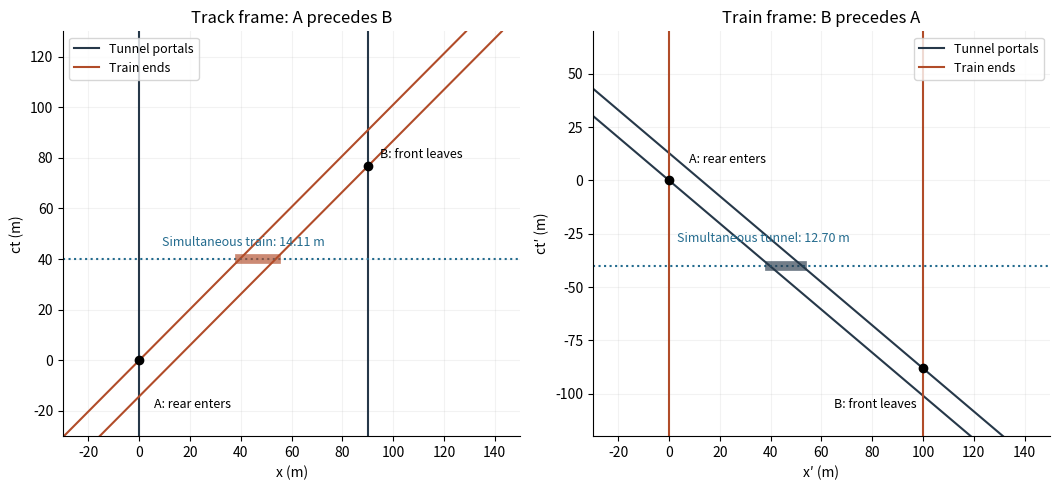

Reproduce this figure in Python.
"""Original spacetime plots. Python 3.14, NumPy 2.3, Matplotlib 3.10.
Writes only 2014-train-and-tunnel-events.png in the current directory.
"""
from pathlib import Path
import numpy as np
import matplotlib
matplotlib.use('Agg')
import matplotlib.pyplot as plt
b=.99;g=1/np.sqrt(1-b*b);L=100/g;ctB=(90-L)/b;ctpB=g*(ctB-b*90)
fig,axs=plt.subplots(1,2,figsize=(10.7,5),facecolor='white')
t=np.linspace(-30,130,400);a=axs[0]
a.plot(np.zeros_like(t),t,color='#263849',label='Tunnel portals');a.plot(np.full_like(t,90),t,color='#263849')
a.plot(b*t,t,color='#b14c29',label='Train ends');a.plot(b*t+L,t,color='#b14c29')
a.axhline(40,color='#236b8e',ls=':',lw=1.5)
a.plot([40*b,40*b+L],[40,40],lw=7,color='#b14c29',alpha=.65)
a.text(9,45,'Simultaneous train: 14.11 m',color='#236b8e',fontsize=9)
a.scatter([0,90],[0,ctB],c='black',zorder=5);a.annotate('A: rear enters',(0,0),xytext=(6,-19),fontsize=9);a.annotate('B: front leaves',(90,ctB),xytext=(95,80),fontsize=9)
a.set(xlim=(-30,150),ylim=(-30,130),xlabel='x (m)',ylabel='ct (m)',title='Track frame: A precedes B');a.legend(loc='upper left',fontsize=9)
t=np.linspace(-120,70,400);a=axs[1]
a.plot(-b*t,t,color='#263849',label='Tunnel portals');a.plot(90/g-b*t,t,color='#263849')
a.plot(np.zeros_like(t),t,color='#b14c29',label='Train ends');a.plot(np.full_like(t,100),t,color='#b14c29')
a.axhline(-40,color='#236b8e',ls=':',lw=1.5)
a.plot([40*b,90/g+40*b],[-40,-40],lw=7,color='#263849',alpha=.65)
a.text(3,-29,'Simultaneous tunnel: 12.70 m',color='#236b8e',fontsize=9)
a.scatter([0,100],[0,ctpB],c='black',zorder=5);a.annotate('A: rear enters',(0,0),xytext=(8,8),fontsize=9);a.annotate('B: front leaves',(100,ctpB),xytext=(65,-107),fontsize=9)
a.set(xlim=(-30,150),ylim=(-120,70),xlabel="x′ (m)",ylabel="ct′ (m)",title='Train frame: B precedes A');a.legend(loc='upper right',fontsize=9)
for a in axs:a.grid(alpha=.16);a.spines[['top','right']].set_visible(False)
fig.tight_layout();fig.savefig(Path('2014-train-and-tunnel-events.png'),dpi=140,facecolor='white')
